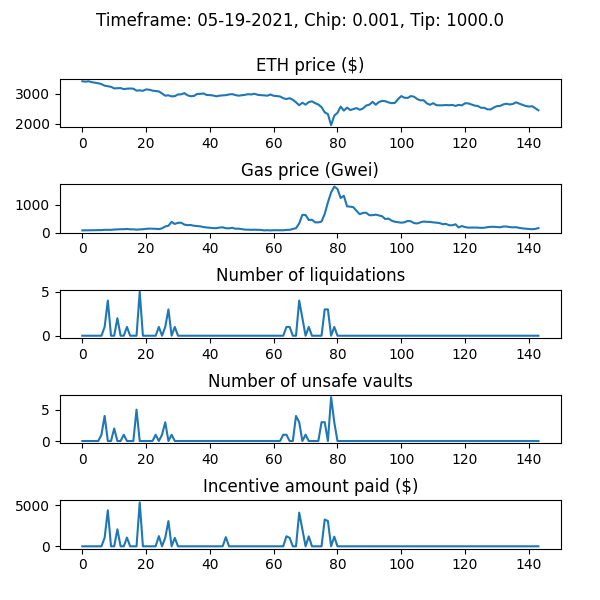

The data file committed next to this chart (first rows):
WETH_price, gas_price_gwei, num_new_barks, num_sales_taken, incentive_amount, num_unsafe_vaults, auction_debt, avg_time_to_liquidation
3424, 77.68, 0, 0, 0.0, 0, 0.0, 
3410, 79.95, 0, 0, 0.0, 0, 0.0, 
3422, 81.84, 0, 0, 0.0, 0, 0.0, 
3393, 86.25, 0, 0, 0.0, 0, 0.0, 
3373, 86.67, 0, 0, 0.0, 0, 0.0, 
3356, 87.26, 0, 0, 0.0, 0, 0.0, 
3330, 88.29, 0, 0, 0.0, 1, 0.0, 
3274, 98.17, 1, 0, 1026, 4, 25587, 1.0
3257, 96.06, 4, 0, 4355, 0, 380227, 1.0
3237, 96.7, 0, 0, 0.0, 0, 380227, 1.0
3182, 107.5, 0, 0, 0.0, 2, 380227, 1.0
3190, 114, 2, 0, 2058, 0, 437795, 1.0
3193, 119, 0, 0, 0.0, 0, 437795, 1.0
3160, 120, 0, 0, 0.0, 1, 437795, 1.0
3174, 128.8, 1, 0, 1055, 0, 493036, 1.0
3179, 116.3, 0, 0, 0.0, 0, 493036, 1.0
3175, 116.6, 0, 0, 0.0, 0, 493036, 1.0
3107, 103.2, 0, 0, 0.0, 5, 493036, 1.0
3119, 114.4, 5, 0, 5315, 0, 807737, 1.0
3101, 118.7, 0, 0, 0.0, 0, 807737, 1.0
3149, 134.1, 0, 0, 0.0, 0, 807737, 1.0
3138, 142.2, 0, 0, 0.0, 0, 807737, 1.0
3108, 137.5, 0, 1, 0.0, 0, 782150, 1.0
3096, 134.8, 0, 4, 0.0, 1, 670772, 1.0
3081, 123.6, 1, 0, 1234, 0, 904476, 1.0
3012, 152.1, 0, 0, 0.0, 1, 904476, 1.0
2937, 219, 1, 0, 1031, 3, 935486, 1.0
2950, 243.8, 3, 0, 3057, 0, 992526, 1.0
2915, 383.6, 0, 0, 0.0, 1, 992526, 1.0
2922, 308.5, 1, 2, 1025, 0, 948919, 1.0
2980, 350.6, 0, 0, 0.0, 0, 948919, 1.0
2982, 352.8, 0, 1, 0.0, 0, 900420, 1.0
3024, 286.3, 0, 4, 0.0, 0, 884682, 1.0
2950, 266.5, 0, 0, 0.0, 0, 884682, 1.0
2919, 270.3, 0, 0, 0.0, 0, 884682, 1.0
2929, 244.8, 0, 2, 0.0, 0, 884305, 1.0
2995, 234.4, 0, 0, 0.0, 0, 884305, 1.0
2999, 221.9, 0, 0, 0.0, 0, 884305, 1.0
3012, 198.1, 0, 0, 0.0, 0, 884305, 1.0
2961, 180.8, 0, 0, 0.0, 0, 884305, 1.0
2957, 172.2, 0, 0, 0.0, 0, 884305, 1.0
2945, 158.8, 0, 0, 0.0, 0, 884305, 1.0
2917, 159, 0, 0, 0.0, 0, 884305, 1.0
2937, 178.4, 0, 0, 0.0, 0, 884305, 1.0
2948, 189.1, 0, 0, 0.0, 0, 884305, 1.0
2955, 155.4, 0, 0, 1111, 0, 884305, 1.0
2979, 151.8, 0, 0, 0.0, 0, 884305, 1.0
2991, 170.8, 0, 0, 0.0, 0, 884305, 1.0
2958, 137.4, 0, 0, 0.0, 0, 884305, 1.0
2937, 139.4, 0, 0, 0.0, 0, 884305, 1.0
2951, 122.9, 0, 0, 0.0, 0, 884305, 1.0
2967, 106.3, 0, 0, 0.0, 0, 884305, 1.0
2988, 100.8, 0, 0, 0.0, 0, 884305, 1.0
2979, 97.93, 0, 0, 0.0, 0, 884305, 1.0
3002, 102.1, 0, 0, 0.0, 0, 884305, 1.0
2967, 98.47, 0, 0, 0.0, 0, 884305, 1.0
2955, 94.61, 0, 0, 0.0, 0, 884305, 1.0
2950, 77.34, 0, 0, 0.0, 0, 884305, 1.0
2938, 85.22, 0, 0, 0.0, 0, 884305, 1.0
2977, 75.76, 0, 0, 0.0, 0, 884305, 1.0
... 84 more rows
